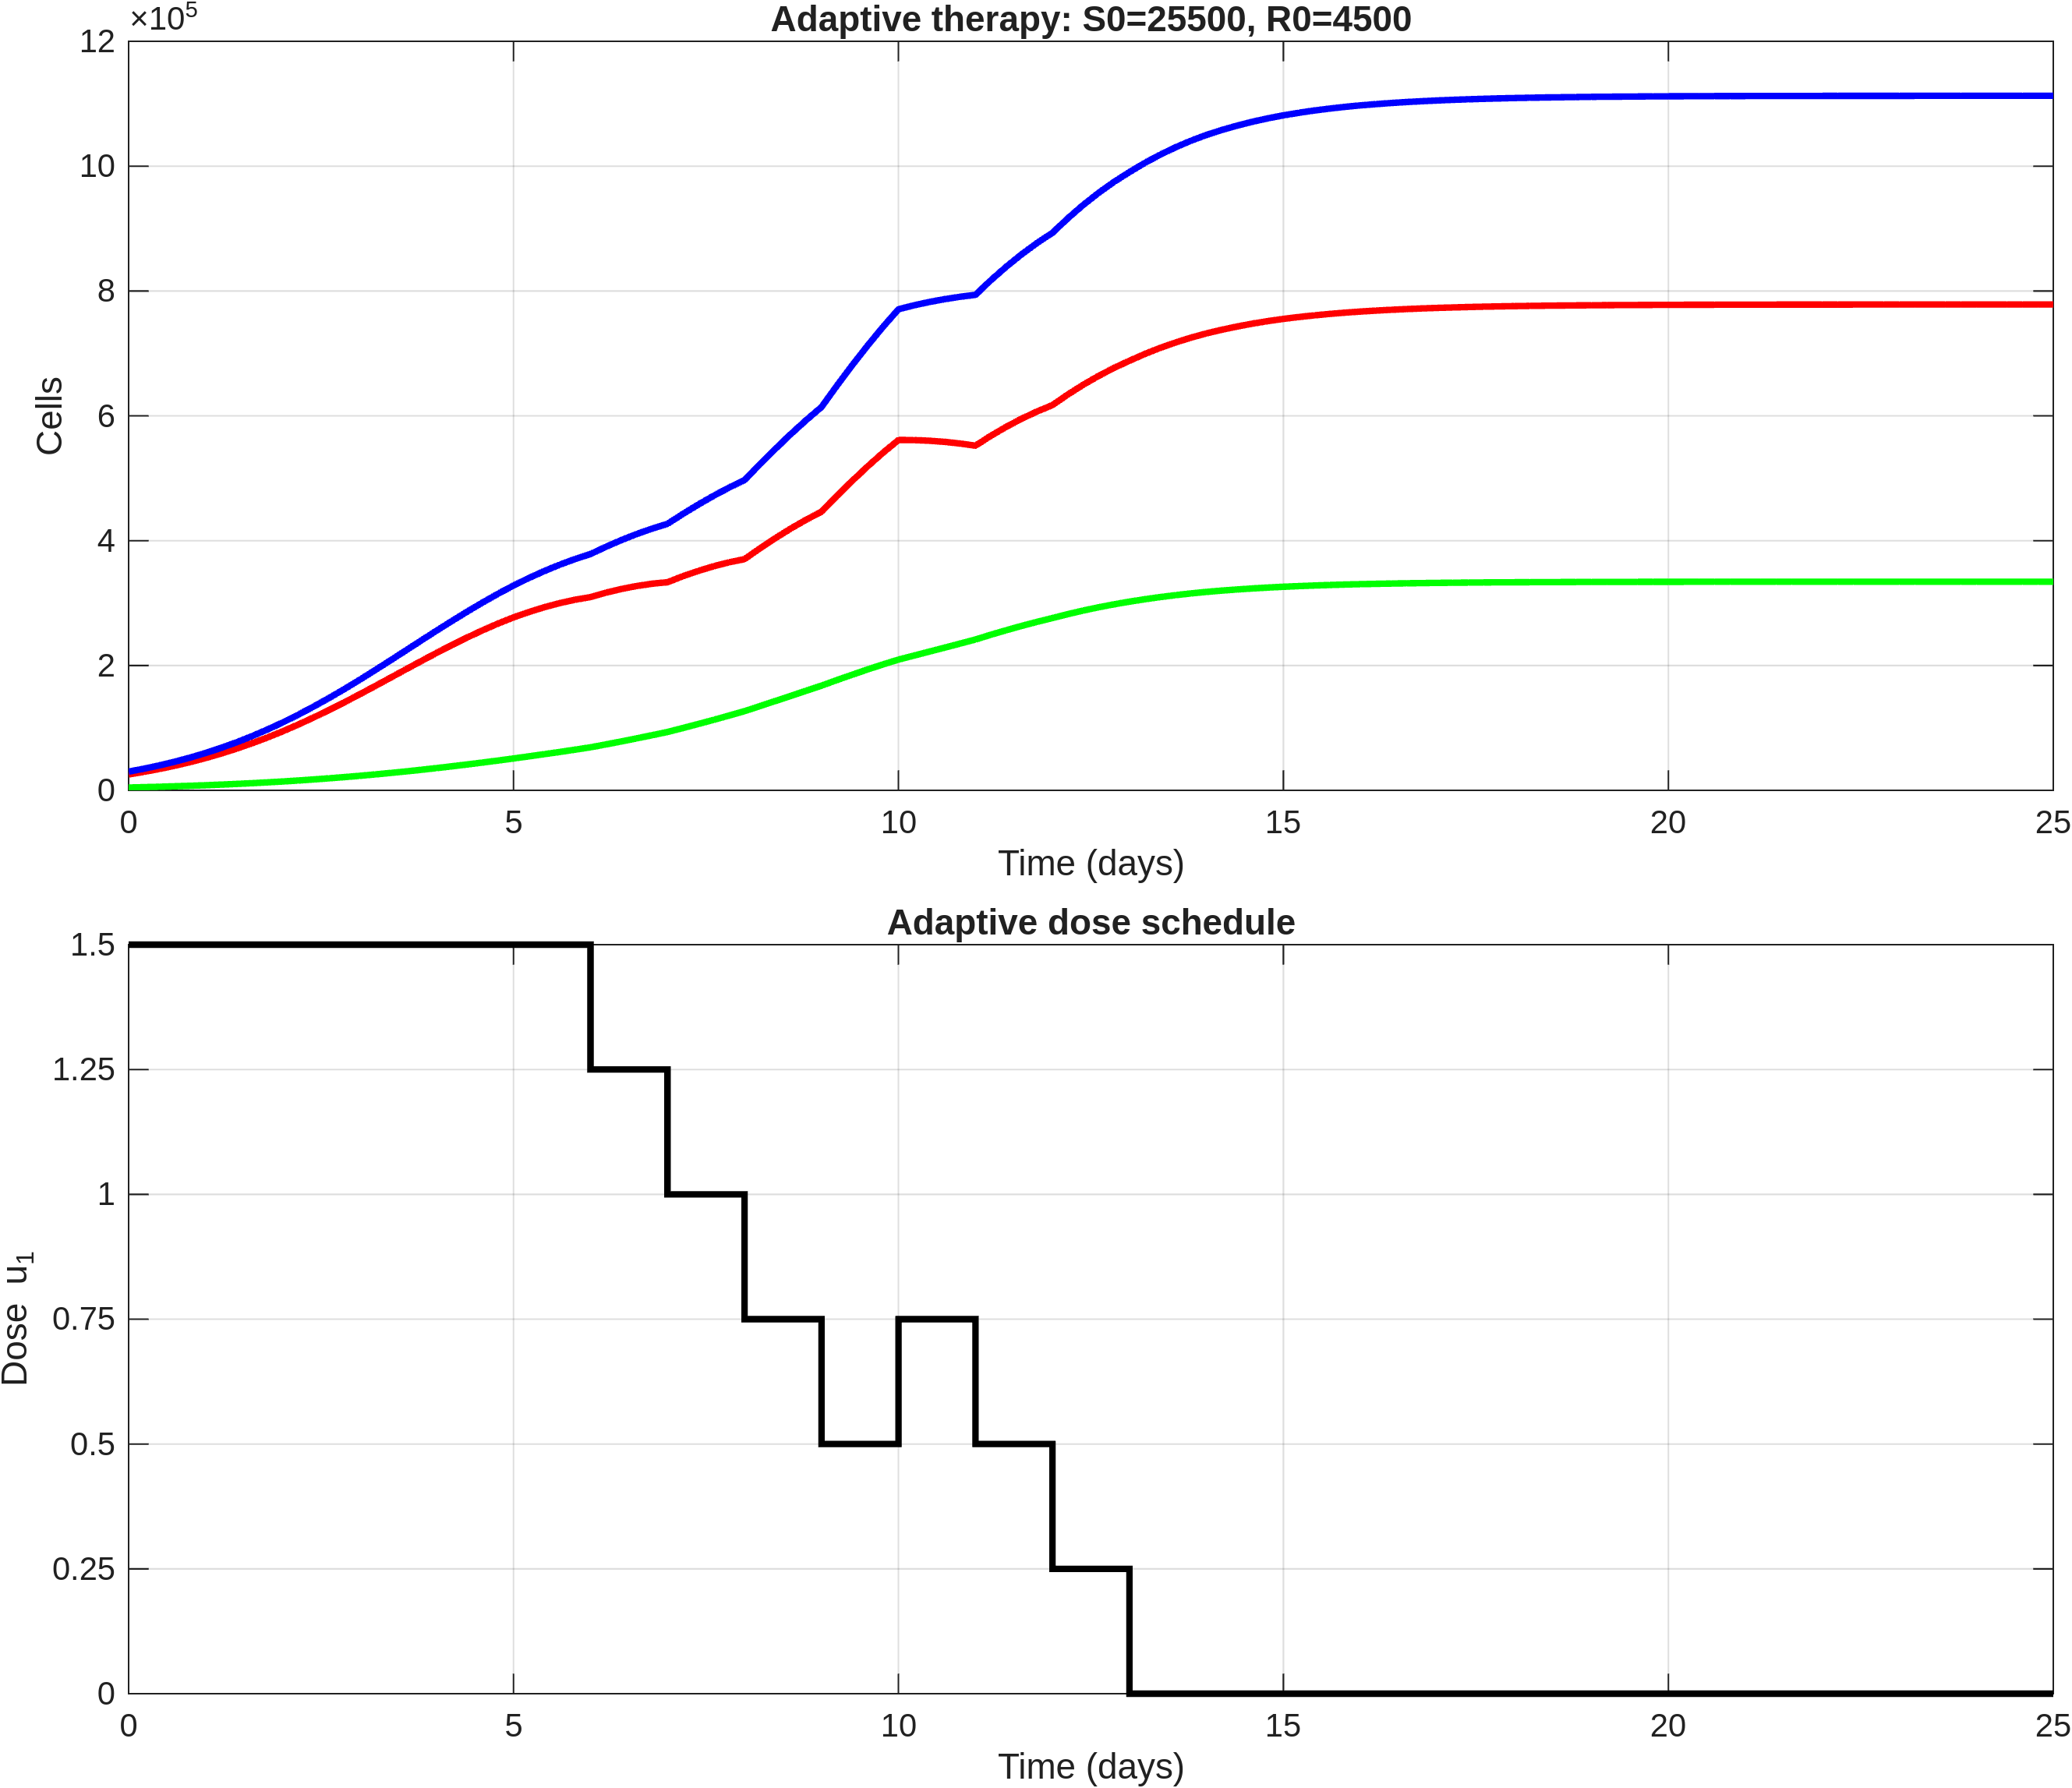

The data file committed next to this chart (first rows):
time, S, R, T, dose_u1
0, 25500, 4500, 30000, 1.5
0.2, 29623, 5091, 34714, 1.5
0.4, 34242, 5745, 39987, 1.5
0.6, 39426, 6472, 45897, 1.5
0.8, 45217, 7279, 52496, 1.5
1, 51654, 8172, 59826, 1.5
1.2, 58841, 9169, 68010, 1.5
1.4, 66679, 10257, 76936, 1.5
1.6, 75218, 11450, 86669, 1.5
1.8, 84477, 12755, 97233, 1.5
2, 94448, 14178, 108625, 1.5
2.2, 105196, 15739, 120936, 1.5
2.4, 116542, 17419, 133961, 1.5
2.6, 128449, 19223, 147672, 1.5
2.8, 140871, 21161, 162032, 1.5
3, 153721, 23233, 176953, 1.5
3.2, 166930, 25461, 192391, 1.5
3.4, 180308, 27817, 208125, 1.5
3.6, 193730, 30294, 224024, 1.5
3.8, 207068, 32899, 239967, 1.5
4, 220179, 35631, 255810, 1.5
4.2, 232831, 38505, 271336, 1.5
4.4, 244964, 41490, 286454, 1.5
4.6, 256490, 44575, 301065, 1.5
4.8, 267229, 47766, 314995, 1.5
5, 277063, 51058, 328121, 1.5
5.2, 285723, 54464, 340186, 1.5
5.4, 293353, 57959, 351312, 1.5
5.6, 299957, 61534, 361491, 1.5
5.8, 305393, 65197, 370589, 1.5
6, 309627, 68945, 378572, 1.25
6.2, 316635, 73556, 390191, 1.25
6.4, 322539, 78319, 400858, 1.25
6.6, 327373, 83226, 410599, 1.25
6.8, 331018, 88293, 419311, 1.25
7, 333470, 93524, 426994, 1
7.2, 343049, 99815, 442864, 1
7.4, 351562, 106292, 457855, 1
7.6, 359022, 112941, 471963, 1
7.8, 365289, 119778, 485067, 1
8, 370336, 126804, 497140, 0.75
8.2, 387613, 134890, 522503, 0.75
8.4, 403961, 143052, 547013, 0.75
8.6, 419316, 151260, 570576, 0.75
8.8, 433477, 159494, 592971, 0.75
9, 446351, 167734, 614085, 0.5
9.2, 471607, 176638, 648246, 0.5
9.4, 495890, 185304, 681194, 0.5
9.6, 519079, 193700, 712780, 0.5
9.8, 540917, 201762, 742679, 0.5
10, 561272, 209457, 770729, 0.75
10.2, 561145, 215844, 776989, 0.75
10.4, 560109, 222243, 782352, 0.75
10.6, 558267, 228664, 786931, 0.75
10.8, 555601, 235118, 790719, 0.75
11, 552170, 241620, 793791, 0.5
11.2, 567973, 249286, 817260, 0.5
11.4, 582349, 256549, 838898, 0.5
11.6, 595382, 263430, 858813, 0.5
11.8, 606969, 269902, 876871, 0.5
... 66 more rows
